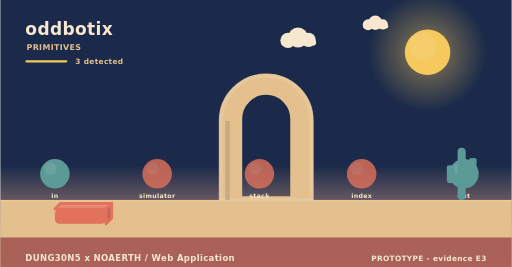
t = 0.00 s
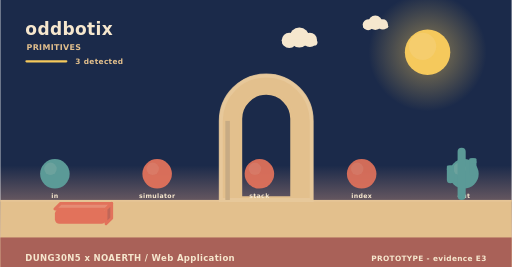
t = 1.73 s
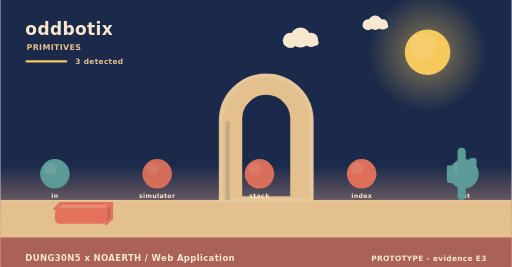
t = 3.25 s
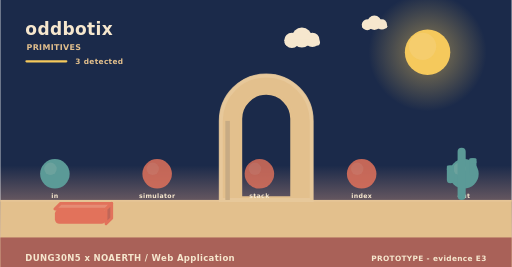
t = 5.08 s
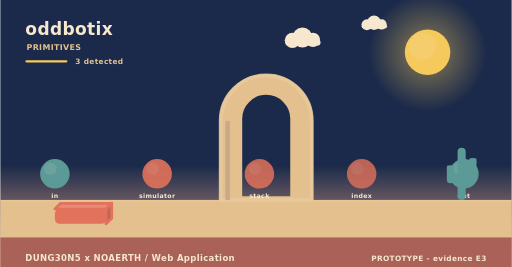
t = 5.80 s
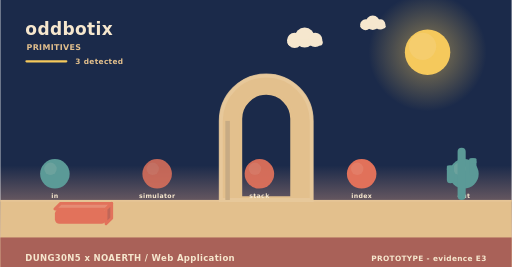
t = 8.75 s

The animated SVG that drew these frames (rendered in a browser with its animation timeline set to each time). Animation: 5 SMIL elements (animate=3,animateTransform=2); frames cover the first 8.75 s, repeats indefinitely.

<svg xmlns="http://www.w3.org/2000/svg" width="900" height="470" viewBox="0 0 900 470" role="img" aria-label="oddbotix - how it behaves"><linearGradient id="skys" x1="0" y1="0" x2="0" y2="1"><stop offset="0" stop-color="#1b2a4a"/><stop offset="0.62" stop-color="#1b2a4a"/><stop offset="1" stop-color="#f3ad8a"/></linearGradient><rect width="900" height="470" fill="url(#skys)"/><radialGradient id="suns"><stop offset="0.35" stop-color="#f5c95c" stop-opacity="0.34"/><stop offset="1" stop-color="#f5c95c" stop-opacity="0"/></radialGradient><circle cx="752" cy="92" r="104" fill="url(#suns)"/><circle cx="752" cy="92" r="40" fill="#f5c95c"/><circle cx="743.2" cy="81.6" r="24" fill="#f5d27e" opacity="0.5"/><g><circle cx="524" cy="66" r="17.64" fill="#f6e7ce"/><circle cx="506.36" cy="71.04" r="13.44" fill="#f6e7ce"/><circle cx="542.48" cy="70.2" r="12.6" fill="#f6e7ce"/><rect x="493.76" y="69.36" width="62.16" height="10.92" rx="5.46" fill="#f6e7ce"/><animateTransform attributeName="transform" type="translate" values="0 0;24 0;0 0" dur="36s" begin="0s" repeatCount="indefinite"/></g><g><circle cx="660" cy="40" r="12.6" fill="#f6e7ce"/><circle cx="647.4" cy="43.6" r="9.6" fill="#f6e7ce"/><circle cx="673.2" cy="43" r="9" fill="#f6e7ce"/><rect x="638.4" y="42.4" width="44.4" height="7.8" rx="3.9" fill="#f6e7ce"/><animateTransform attributeName="transform" type="translate" values="0 0;-18 0;0 0" dur="46s" begin="3s" repeatCount="indefinite"/></g><rect x="0" y="352" width="900" height="118" fill="#e3c08d"/><rect x="0" y="352" width="900" height="3" fill="#e6c596"/><text x="44" y="62" font-family="Verdana,DejaVu Sans,sans-serif" font-size="30" font-weight="700" letter-spacing="0.6" fill="#f6e7ce" text-anchor="start">oddbotix</text><text x="46" y="88" font-family="Verdana,DejaVu Sans,sans-serif" font-size="14" font-weight="700" letter-spacing="0.6" fill="#e3c08d" text-anchor="start">PRIMITIVES</text><rect x="44" y="106" width="74" height="4" rx="2" fill="#f5c95c"/><text x="132" y="112" font-family="Verdana,DejaVu Sans,sans-serif" font-size="13" font-weight="700" letter-spacing="0.6" fill="#e3c08d" text-anchor="start">3 detected</text><path d="M388,352 L388,212.8 A80,80 0 0 1 548,212.8 L548,352 Z M423.2,348 L423.2,209.22 A44.8,44.8 0 0 1 512.8,209.22 L512.8,348 Z" fill="#e3c08d" fill-rule="evenodd" stroke="#e3c08d" stroke-width="5" stroke-linejoin="round"/><path d="M388,352 L388,212.8 A80,80 0 0 1 548,212.8 L548,352 Z" fill="none" stroke="#e8c99d" stroke-width="7" stroke-linecap="round" opacity="0.85"/><rect x="396" y="212.8" width="8" height="139.2" fill="#c7ab84"/><circle cx="96" cy="306" r="26" fill="#5b9a97"/><circle cx="88.2" cy="297.16" r="10.92" fill="#7aa9a2" opacity="0.55"/><text x="96" y="348" font-family="Verdana,DejaVu Sans,sans-serif" font-size="11" font-weight="700" letter-spacing="0.6" fill="#f6e7ce" text-anchor="middle">in</text><g><circle cx="276" cy="306" r="26" fill="#e2725b"/><circle cx="268.2" cy="297.16" r="10.92" fill="#e68972" opacity="0.55"/><animate attributeName="opacity" values="0.8;1;0.8" dur="4.6s" begin="0s" repeatCount="indefinite"/></g><text x="276" y="348" font-family="Verdana,DejaVu Sans,sans-serif" font-size="11" font-weight="700" letter-spacing="0.6" fill="#f6e7ce" text-anchor="middle">simulator</text><g><circle cx="456" cy="306" r="26" fill="#e2725b"/><circle cx="448.2" cy="297.16" r="10.92" fill="#e68972" opacity="0.55"/><animate attributeName="opacity" values="0.8;1;0.8" dur="5.2s" begin="0s" repeatCount="indefinite"/></g><text x="456" y="348" font-family="Verdana,DejaVu Sans,sans-serif" font-size="11" font-weight="700" letter-spacing="0.6" fill="#f6e7ce" text-anchor="middle">stack</text><g><circle cx="636" cy="306" r="26" fill="#e2725b"/><circle cx="628.2" cy="297.16" r="10.92" fill="#e68972" opacity="0.55"/><animate attributeName="opacity" values="0.8;1;0.8" dur="5.8s" begin="0s" repeatCount="indefinite"/></g><text x="636" y="348" font-family="Verdana,DejaVu Sans,sans-serif" font-size="11" font-weight="700" letter-spacing="0.6" fill="#f6e7ce" text-anchor="middle">index</text><circle cx="816" cy="306" r="26" fill="#5b9a97"/><circle cx="808.2" cy="297.16" r="10.92" fill="#7aa9a2" opacity="0.55"/><text x="816" y="348" font-family="Verdana,DejaVu Sans,sans-serif" font-size="11" font-weight="700" letter-spacing="0.6" fill="#f6e7ce" text-anchor="middle">out</text><path d="M96,368 L186,368 L196,358 L106,358 Z" fill="#e68c74" stroke="#e2725b" stroke-width="5" stroke-linejoin="round"/><path d="M186,368 L196,358 L196,384 L186,394 Z" fill="#c06658" stroke="#e2725b" stroke-width="5" stroke-linejoin="round"/><rect x="96" y="368" width="90" height="26" rx="8" fill="#e2725b"/><rect x="804.86" y="260" width="14.28" height="92" rx="7.14" fill="#5b9a97"/><rect x="785.96" y="291.28" width="12.6" height="31.28" rx="6.3" fill="#5b9a97"/><rect x="785.96" y="291.28" width="12.6" height="9.2" rx="2.1" fill="#5b9a97"/><rect x="825.44" y="278.4" width="12.6" height="31.28" rx="6.3" fill="#5b9a97"/><rect x="825.44" y="278.4" width="12.6" height="9.2" rx="2.1" fill="#5b9a97"/><rect x="0" y="418" width="900" height="52" rx="0" fill="#a65c56" opacity="0.94"/><text x="44" y="460" font-family="Verdana,DejaVu Sans,sans-serif" font-size="15" font-weight="700" letter-spacing="0.6" fill="#f6e7ce" text-anchor="start">DUNG30N5 x NOAERTH  /  Web Application</text><text x="856" y="460" font-family="Verdana,DejaVu Sans,sans-serif" font-size="13" font-weight="700" letter-spacing="0.6" fill="#f6e7ce" text-anchor="end">PROTOTYPE  -  evidence E3</text></svg>
